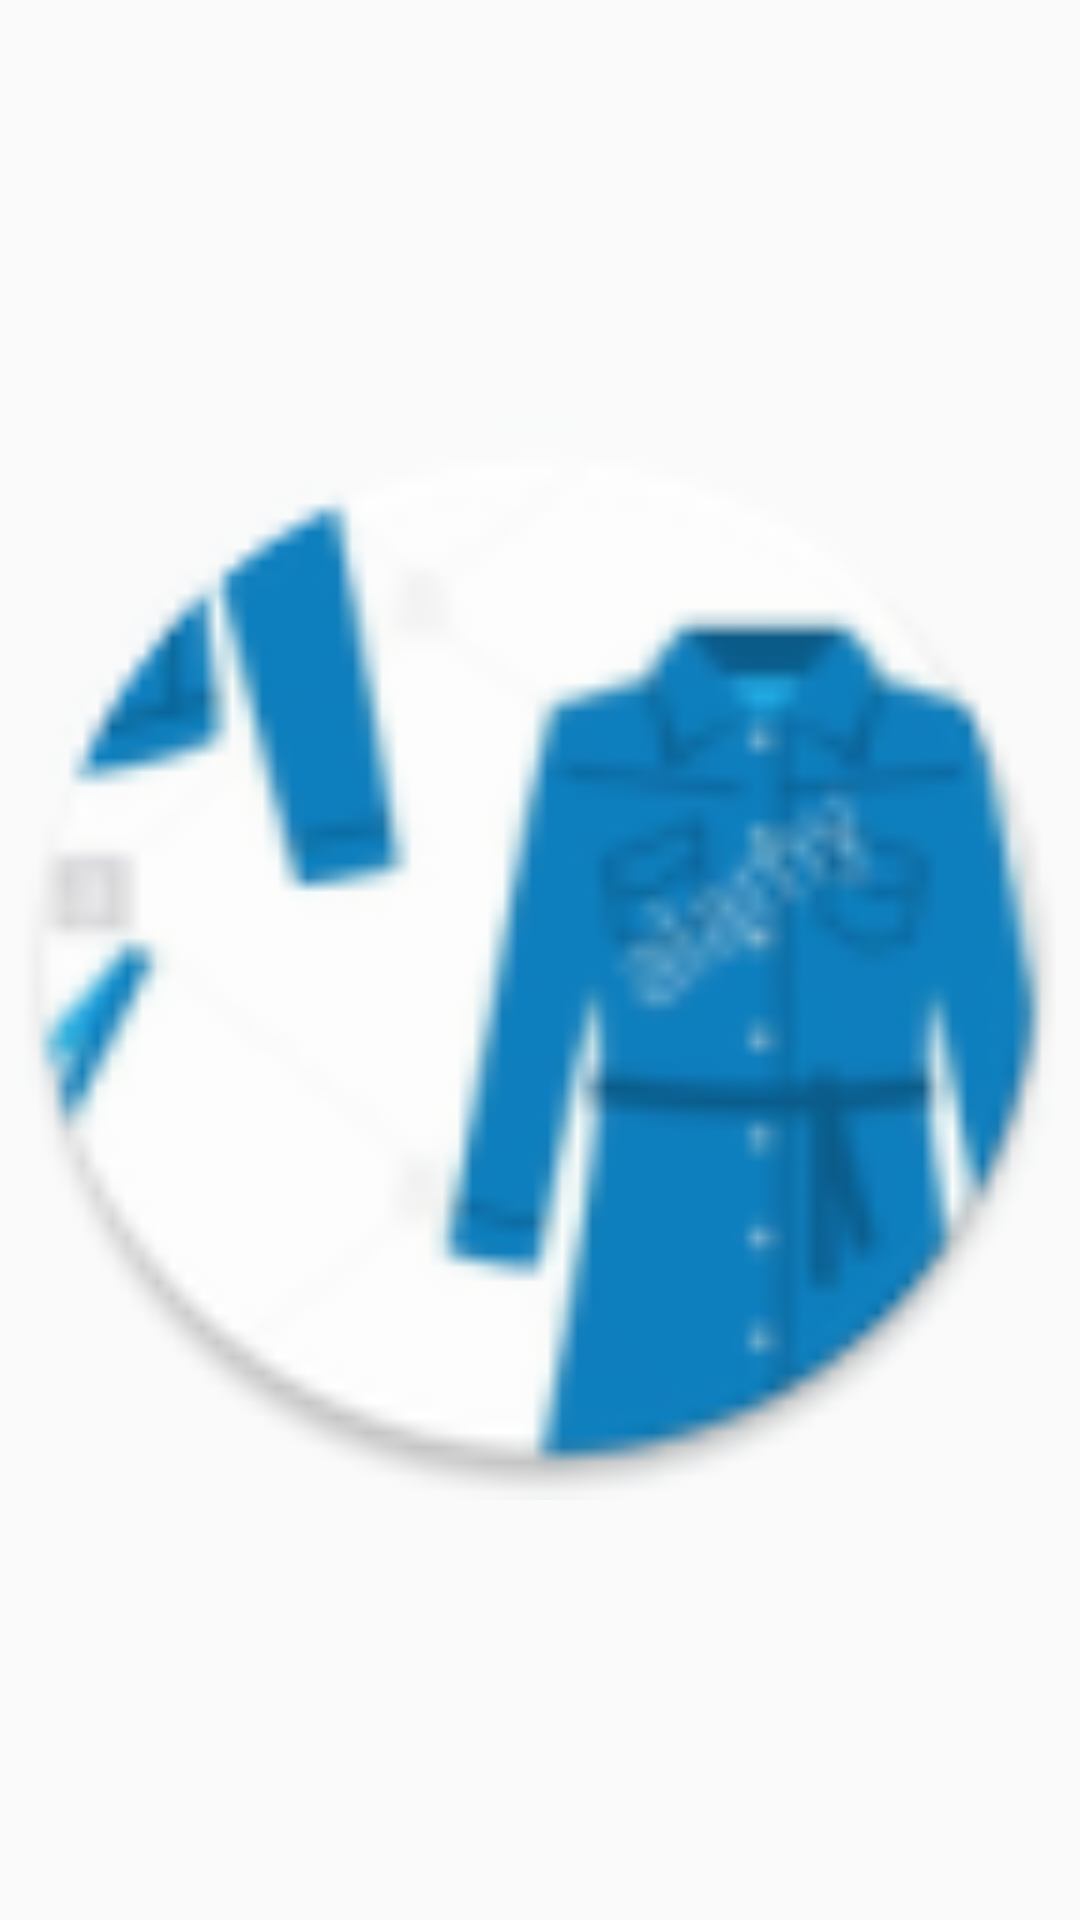

Write the Android layout XML for this screen, with the resource values it uses.
<!-- AndroidManifest.xml: application theme MyMaterialTheme.Base -->
<!-- res/layout/slidingimages_layout.xml -->
<?xml version="1.0" encoding="utf-8"?>
<FrameLayout xmlns:android="http://schemas.android.com/apk/res/android"
    xmlns:app="http://schemas.android.com/apk/res-auto"
    android:layout_width="match_parent"
    android:layout_height="match_parent"
    android:paddingTop="1dip"
    android:paddingBottom="1dip">

    <ImageView
        android:id="@+id/slide_image"
        android:layout_width="match_parent"
        android:layout_height="wrap_content"
        android:layout_gravity="center"
        android:adjustViewBounds="true"
        android:scaleType="fitCenter"
        app:srcCompat="@mipmap/ic_launcher" />
</FrameLayout>
<!-- resources referenced by this layout -->
<resources>
  <!-- mipmap ic_launcher: png bitmap (mipmap-hdpi, 7452 bytes) -->
  <style name="MyMaterialTheme.Base" parent="Theme.AppCompat.Light.DarkActionBar">
          <item name="windowNoTitle">false</item>
          <item name="windowActionBar">true</item>
          <item name="colorPrimary">@color/colorPrimary</item>
          <item name="colorPrimaryDark">@color/colorPrimaryDark</item>
          <item name="colorAccent">@color/colorAccent</item>
      </style>
  <color name="colorPrimary">#0E171E</color>
  <color name="colorPrimaryDark">#125688</color>
  <color name="colorAccent">#c8e8ff</color>
</resources>
